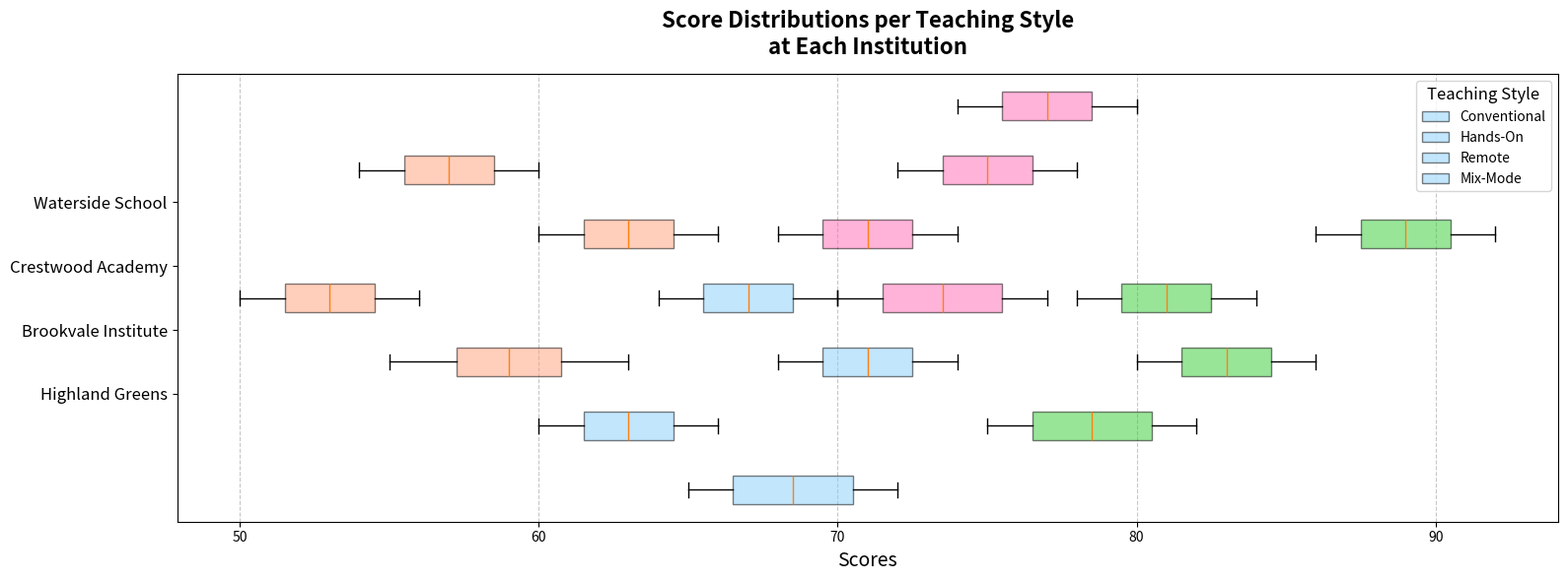

This figure's Python source:
import matplotlib.pyplot as plt
import numpy as np

# Define school names
schools = ["Highland Greens", "Brookvale Institute", "Crestwood Academy", "Waterside School"]

# Define exam score data
highland_scores = [
    [65, 67, 70, 72],  # Conventional
    [75, 77, 80, 82],  # Hands-On
    [55, 58, 60, 63],  # Remote
    [70, 72, 75, 77]   # Mix-Mode
]

brookvale_scores = [
    [60, 62, 64, 66],  # Conventional
    [80, 82, 84, 86],  # Hands-On
    [50, 52, 54, 56],  # Remote
    [68, 70, 72, 74]   # Mix-Mode
]

crestwood_scores = [
    [68, 70, 72, 74],  # Conventional
    [78, 80, 82, 84],  # Hands-On
    [60, 62, 64, 66],  # Remote
    [72, 74, 76, 78]   # Mix-Mode
]

waterside_scores = [
    [64, 66, 68, 70],  # Conventional
    [86, 88, 90, 92],  # Hands-On
    [54, 56, 58, 60],  # Remote
    [74, 76, 78, 80]   # Mix-Mode
]

# Comparison of score distributions by school for each method
fig, ax2 = plt.subplots(figsize=(16, 6))

# Create a list of score data for each teaching style across all schools
conventional_scores = [highland_scores[0], brookvale_scores[0], crestwood_scores[0], waterside_scores[0]]
hands_on_scores = [highland_scores[1], brookvale_scores[1], crestwood_scores[1], waterside_scores[1]]
remote_scores = [highland_scores[2], brookvale_scores[2], crestwood_scores[2], waterside_scores[2]]
mix_mode_scores = [highland_scores[3], brookvale_scores[3], crestwood_scores[3], waterside_scores[3]]

positions = np.arange(len(schools))

# Plot horizontal box plots
ax2.boxplot(conventional_scores, positions=positions - 1.5, vert=False, patch_artist=True,
            boxprops=dict(facecolor='#87CEFA', alpha=0.5), labels=schools)
ax2.boxplot(hands_on_scores, positions=positions - 0.5, vert=False, patch_artist=True,
            boxprops=dict(facecolor='#32CD32', alpha=0.5))
ax2.boxplot(remote_scores, positions=positions + 0.5, vert=False, patch_artist=True,
            boxprops=dict(facecolor='#FFA07A', alpha=0.5))
ax2.boxplot(mix_mode_scores, positions=positions + 1.5, vert=False, patch_artist=True,
            boxprops=dict(facecolor='#FF69B4', alpha=0.5))

ax2.set_title("Score Distributions per Teaching Style\nat Each Institution", fontsize=16, fontweight='bold', pad=15)
ax2.set_xlabel('Scores', fontsize=14)
ax2.set_yticks(positions)
ax2.set_yticklabels(schools, fontsize=12)
ax2.legend(['Conventional', 'Hands-On', 'Remote', 'Mix-Mode'], title='Teaching Style', fontsize=10, title_fontsize=12)
ax2.xaxis.grid(True, linestyle='--', alpha=0.7)

plt.tight_layout()
plt.show()
